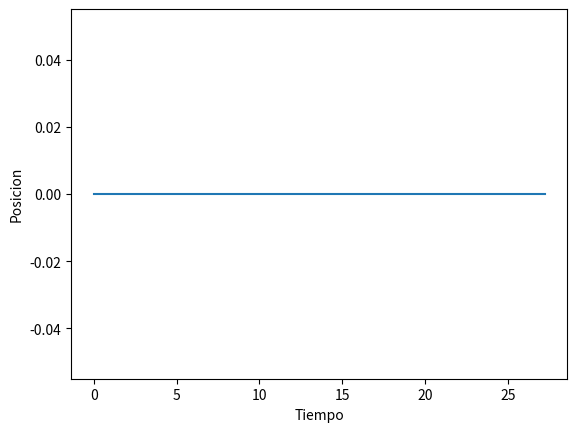
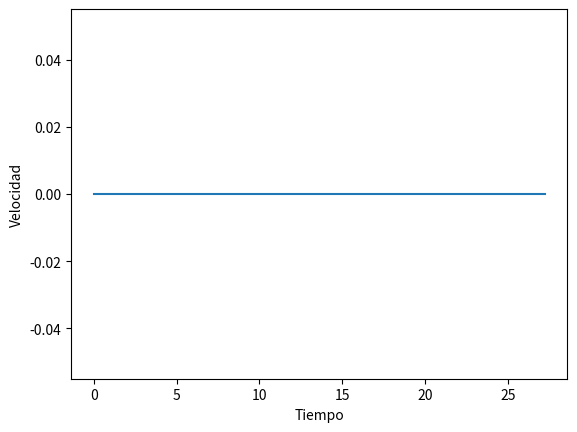
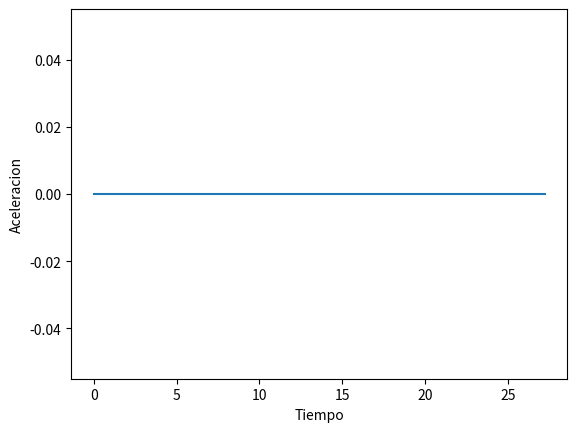
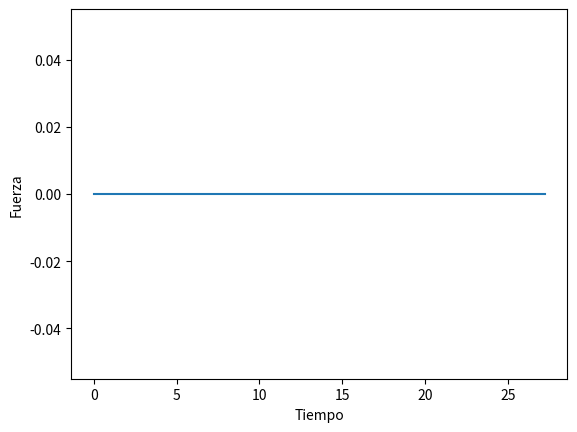

Source code (Python) for these figures, in order:
import math
import numpy as np
from enum import Enum
from matplotlib import pyplot

pos = 0
vel = 0
ac = 0
dt = 0.2
Fsal = 0
t = 0
l = 0.5
M = 5
m = 1
Mt = M + m
g = 9.8

plot_fuerza = []
plot_posicion = []
plot_velocidad = []
plot_aceleracion = []
plot_tiempo = []
plot_fuerza.append(Fsal)
plot_posicion.append(pos)
plot_velocidad.append(vel)
plot_aceleracion.append(ac)
plot_tiempo.append(t)

# definición de reglas
REGLAS = [['PF', 'PF', 'PF', 'Z', 'Z'],
          ['PF', 'PP', 'PP', 'Z', 'NP'],
          ['PF', 'PP', 'Z', 'NP', 'NF'],
          ['PP', 'Z', 'NP', 'NP', 'NF'],
          ['Z', 'Z', 'NF', 'NF', 'NF']]

Valores_Fuerza = {
    'NF': -10,
    'NP': -5,
    'Z': 0,
    'PP': 5,
    'PF': 10
}

# definicion de umbrales conjutos borrosos
uNF = -20
uNP = -10
uPP = 10
uPF = 20

while t <= 27:
    # Asignacion de los conjuntos borrosos
    # posicion
    if pos <= uNF:
        Pnf = 1
        pos1 = [0, Pnf]
        pos2 = [0, Pnf]
    if pos > uNF and pos <= uNP:
        Pnp = abs((pos - uNF) / (uNF - uNP))
        Pnf = 1 - Pnp
        if Pnp >= Pnf:
            pos1 = [1, Pnp]
            pos2 = [0, Pnf]
        else:
            pos1 = [0, Pnf]
            pos2 = [1, Pnp]
    if pos > uNP and pos <= 0:
        Pze = abs((pos - uNP) / uNP - 0)
        Pnp = 1 - Pze
        if Pze >= Pnp:
            pos1 = [2, Pze]
            pos2 = [1, Pnp]
        else:
            pos1 = [1, Pnp]
            pos2 = [2, Pze]
    if pos > 0 and pos <= uPP:
        Ppp = abs(pos / uPP)
        Pze = 1 - Ppp
        if Ppp >= Pze:
            pos1 = [3, Ppp]
            pos2 = [2, Pze]
        else:
            pos1 = [2, Pze]
            pos2 = [3, Ppp]
    if pos > uPP and pos <= uPF:
        Ppf = abs((pos - uPP) / (uPF - uPP))
        Ppp = 1 - Ppf
        if Ppf >= Ppp:
            pos1 = [4, Ppf]
            pos2 = [3, Ppp]
        else:
            pos1 = [3, Ppp]
            pos2 = [4, Ppf]
    if pos >= uPF:
        Ppf = 1
        pos1 = [4, Ppf]
        pos2 = [4, Ppf]
    # velocidad
    if vel <= uNF:
        Vnf = 1
        vel1 = [0, Vnf]
        vel2 = [0, Vnf]
    if vel > uNF and vel <= uNP:
        Vnp = abs((vel - uNF) / (uNF - uNP))
        Vnf = 1 - Vnp
        if Vnp >= Vnf:
            vel1 = [1, Vnp]
            vel2 = [0, Vnf]
        else:
            vel1 = [0, Vnf]
            vel2 = [1, Vnp]
    if vel > uNP and vel <= 0:
        Vze = abs((vel - uNP) / uNP - 0)
        Vnp = 1 - Vze
        if Vze >= Vnp:
            vel1 = [2, Vze]
            vel2 = [1, Vnp]
        else:
            vel1 = [1, Vnp]
            vel2 = [2, Vze]
    if vel > 0 and vel <= uPP:
        Vpp = abs(vel / uPP)
        Vze = 1 - Vpp
        if Vpp >= Vze:
            vel1 = [3, Vpp]
            vel2 = [2, Vze]
        else:
            vel1 = [2, Vze]
            vel2 = [3, Vpp]
    if vel > uPP and vel <= uPF:
        Vpf = abs((vel - uPP) / (uPF - uPP))
        Vpp = 1 - Vpf
        if Vpf >= Vpp:
            vel1 = [4, Vpf]
            vel2 = [3, Vpp]
        else:
            vel1 = [3, Vpp]
            vel2 = [4, Vpf]
    if vel >= uPF:
        Vpf = 1
        vel1 = [4, Vpf]
        vel2 = [4, Vpf]

    # Cálculo de salida borrosa
    F1 = REGLAS[pos1[0]][vel1[0]]
    F2 = REGLAS[pos2[0]][vel2[0]]
    F1 = Valores_Fuerza.get(F1)
    F2 = Valores_Fuerza.get(F2)

    peso1 = min(pos1[1], vel1[1])
    peso2 = min(pos2[1], vel2[1])

    # Desborrosificación por media de centros (weighted average)
    Fsal = (F1 * peso1 + F2 * peso2) / (peso1 + peso2)
    seno = math.sin(pos)
    coseno = math.cos(pos)
    num = g * seno + coseno * (- Fsal - m * l * vel ** 2 * seno) / Mt
    den = l * (4 / 3 - m * (coseno) ** 2 / Mt)
    new_ac = num / den
    new_vel = vel + ac * dt
    new_pos = pos + vel * dt + ac * dt ** 2 / 2

    ac = new_ac
    vel = new_vel
    pos = new_pos
    t = t + dt

    plot_fuerza.append(Fsal)
    plot_posicion.append(pos)
    plot_velocidad.append(vel)
    plot_aceleracion.append(ac)
    plot_tiempo.append(t)


pyplot.figure(1)
pyplot.plot(plot_tiempo, plot_posicion)
pyplot.ylabel('Posicion')
pyplot.xlabel('Tiempo')

pyplot.figure(2)
pyplot.plot(plot_tiempo, plot_velocidad)
pyplot.ylabel('Velocidad')
pyplot.xlabel('Tiempo')


pyplot.figure(3)
pyplot.plot(plot_tiempo, plot_aceleracion)
pyplot.ylabel('Aceleracion')
pyplot.xlabel('Tiempo')

pyplot.figure(4)
pyplot.plot(plot_tiempo, plot_fuerza)
pyplot.ylabel('Fuerza')
pyplot.xlabel('Tiempo')
